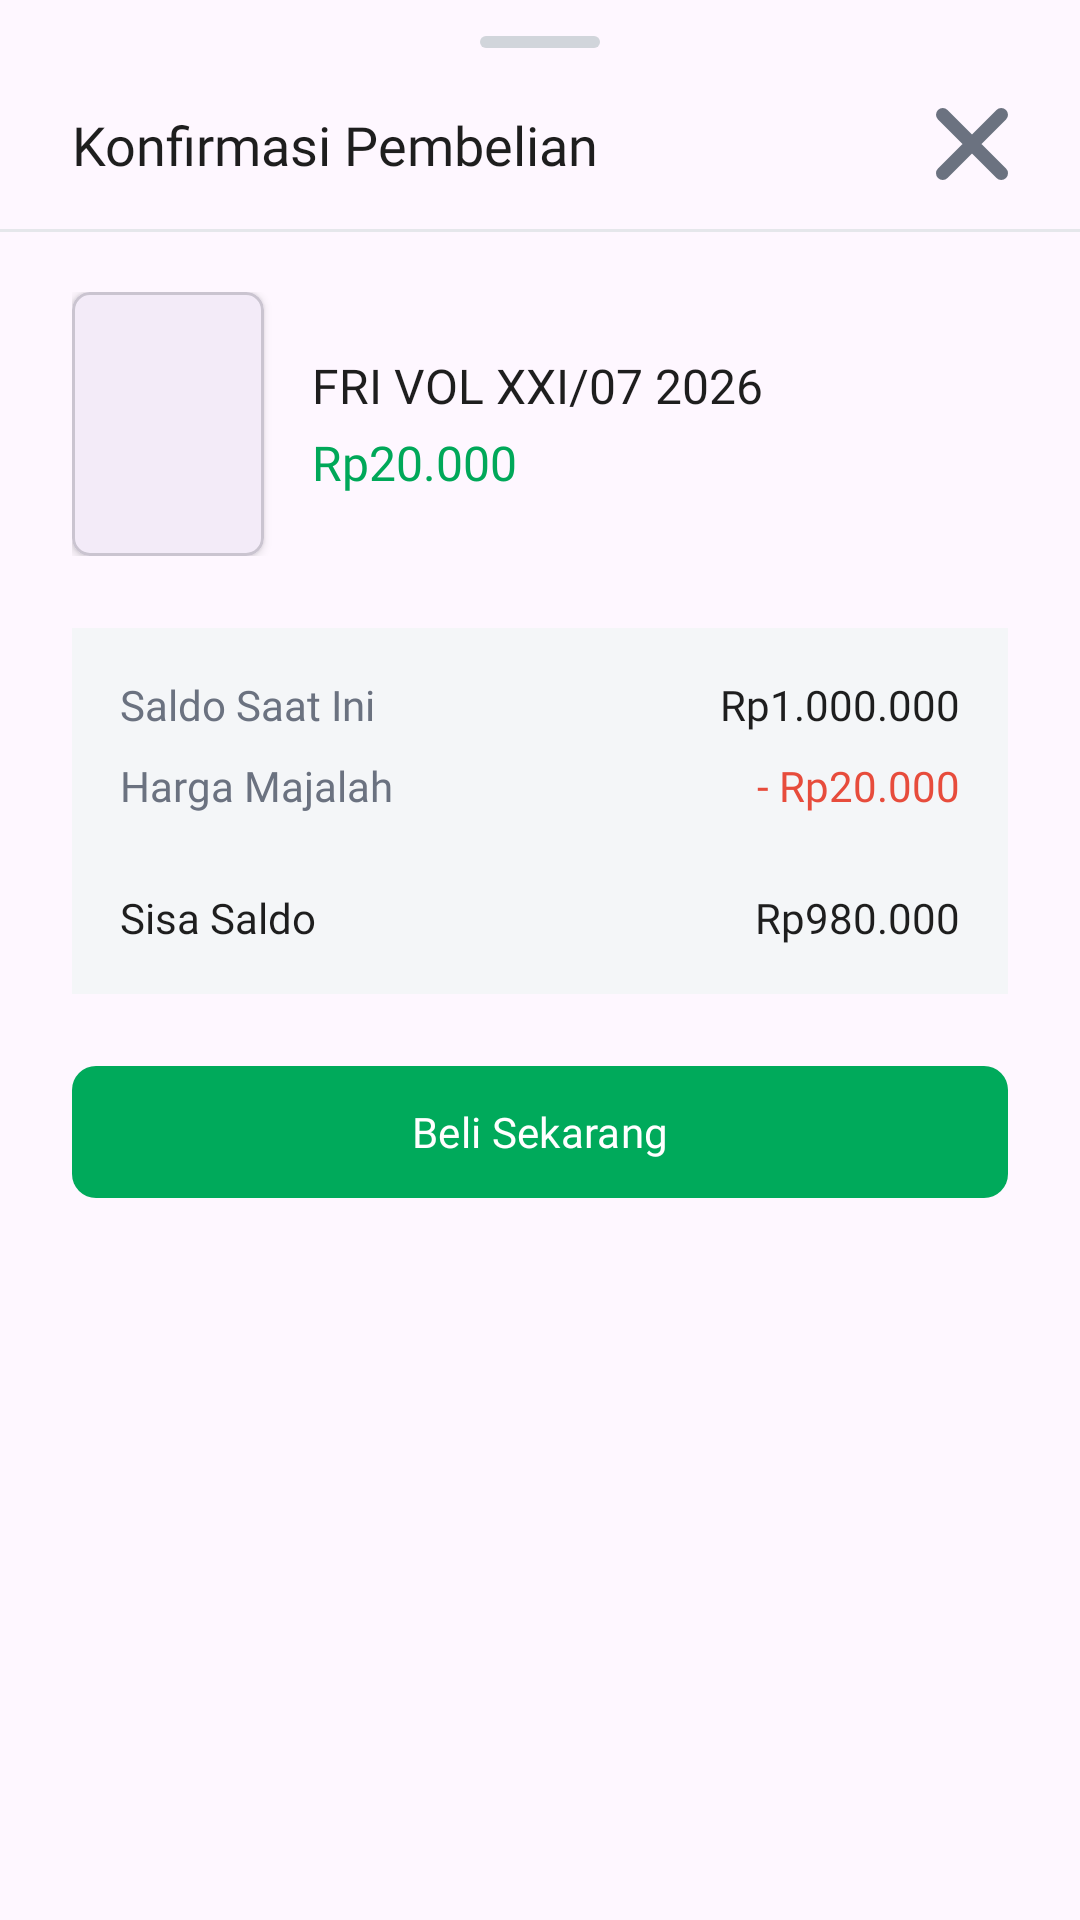

Write the Android layout XML for this screen, with the resource values it uses.
<!-- AndroidManifest.xml: application theme Theme.PustakaPangan -->
<!-- res/layout/dialog_konfirmasi_pembelian.xml -->
<?xml version="1.0" encoding="utf-8"?>
<LinearLayout xmlns:android="http://schemas.android.com/apk/res/android"
    xmlns:app="http://schemas.android.com/apk/res-auto"
    android:layout_width="match_parent"
    android:layout_height="wrap_content"
    android:orientation="vertical"
    android:background="@drawable/bg_bottom_sheet_white"
    android:paddingBottom="24dp">

    
    <View
        android:layout_width="40dp"
        android:layout_height="4dp"
        android:layout_gravity="center_horizontal"
        android:layout_marginTop="12dp"
        android:background="@drawable/bg_handle_bar" />

    
    <RelativeLayout
        android:layout_width="match_parent"
        android:layout_height="wrap_content"
        android:paddingHorizontal="24dp"
        android:paddingTop="20dp"
        android:paddingBottom="16dp">

        <TextView
            android:layout_width="wrap_content"
            android:layout_height="wrap_content"
            android:text="Konfirmasi Pembelian"
            android:textSize="18sp"
            android:textColor="#1E1E1E"
            android:fontFamily="@font/inter_bold" />

        <ImageView
            android:id="@+id/btnCloseSheet"
            android:layout_width="24dp"
            android:layout_height="24dp"
            android:layout_alignParentEnd="true"
            android:src="@drawable/ic_close"
            app:tint="#6B7280" />
    </RelativeLayout>

    <View
        android:layout_width="match_parent"
        android:layout_height="1dp"
        android:background="#E5E7EB" />

    
    <LinearLayout
        android:layout_width="match_parent"
        android:layout_height="wrap_content"
        android:orientation="horizontal"
        android:gravity="center_vertical"
        android:paddingHorizontal="24dp"
        android:paddingTop="20dp">

        <com.google.android.material.card.MaterialCardView
            android:layout_width="64dp"
            android:layout_height="88dp"
            app:cardCornerRadius="6dp"
            app:cardElevation="2dp">

            <ImageView
                android:id="@+id/imgCoverSheet"
                android:layout_width="match_parent"
                android:layout_height="match_parent"
                android:scaleType="centerCrop"
                android:src="@drawable/img_2026_vol_07" />
        </com.google.android.material.card.MaterialCardView>

        <LinearLayout
            android:layout_width="0dp"
            android:layout_height="wrap_content"
            android:layout_weight="1"
            android:layout_marginStart="16dp"
            android:orientation="vertical">

            <TextView
                android:id="@+id/tvJudulSheet"
                android:layout_width="match_parent"
                android:layout_height="wrap_content"
                android:text="FRI VOL XXI/07 2026"
                android:textSize="16sp"
                android:textColor="#1E1E1E"
                android:fontFamily="@font/inter_bold" />

            <TextView
                android:id="@+id/tvHargaSheet"
                android:layout_width="wrap_content"
                android:layout_height="wrap_content"
                android:layout_marginTop="4dp"
                android:text="Rp20.000"
                android:textSize="16sp"
                android:textColor="#00A859"
                android:fontFamily="@font/inter_semibold" />
        </LinearLayout>
    </LinearLayout>

    
    <LinearLayout
        android:layout_width="match_parent"
        android:layout_height="wrap_content"
        android:orientation="vertical"
        android:background="#F4F6F8"
        android:layout_marginHorizontal="24dp"
        android:layout_marginTop="24dp"
        android:padding="16dp">

        <LinearLayout
            android:layout_width="match_parent"
            android:layout_height="wrap_content"
            android:orientation="horizontal">

            <TextView
                android:layout_width="0dp"
                android:layout_height="wrap_content"
                android:layout_weight="1"
                android:text="Saldo Saat Ini"
                android:textSize="14sp"
                android:textColor="#6B7280"
                android:fontFamily="@font/inter" />

            <TextView
                android:id="@+id/tvSaldoSaatIni"
                android:layout_width="wrap_content"
                android:layout_height="wrap_content"
                android:text="Rp1.000.000"
                android:textSize="14sp"
                android:textColor="#1E1E1E"
                android:fontFamily="@font/inter_semibold" />
        </LinearLayout>

        <LinearLayout
            android:layout_width="match_parent"
            android:layout_height="wrap_content"
            android:orientation="horizontal"
            android:layout_marginTop="8dp">

            <TextView
                android:layout_width="0dp"
                android:layout_height="wrap_content"
                android:layout_weight="1"
                android:text="Harga Majalah"
                android:textSize="14sp"
                android:textColor="#6B7280"
                android:fontFamily="@font/inter" />

            <TextView
                android:id="@+id/tvHargaPotong"
                android:layout_width="wrap_content"
                android:layout_height="wrap_content"
                android:text="- Rp20.000"
                android:textSize="14sp"
                android:textColor="#E74C3C"
                android:fontFamily="@font/inter_semibold" />
        </LinearLayout>

        <View
            android:layout_width="match_parent"
            android:layout_height="1dp"
            android:background="@drawable/bg_dashed_line"
            android:layout_marginVertical="12dp" />

        <LinearLayout
            android:layout_width="match_parent"
            android:layout_height="wrap_content"
            android:orientation="horizontal">

            <TextView
                android:layout_width="0dp"
                android:layout_height="wrap_content"
                android:layout_weight="1"
                android:text="Sisa Saldo"
                android:textSize="14sp"
                android:textColor="#1E1E1E"
                android:fontFamily="@font/inter_semibold" />

            <TextView
                android:id="@+id/tvSisaSaldo"
                android:layout_width="wrap_content"
                android:layout_height="wrap_content"
                android:text="Rp980.000"
                android:textSize="14sp"
                android:textColor="#1E1E1E"
                android:fontFamily="@font/inter_bold" />
        </LinearLayout>
    </LinearLayout>

    
    <com.google.android.material.button.MaterialButton
        android:id="@+id/btnKonfirmasiBeli"
        android:layout_width="match_parent"
        android:layout_height="52dp"
        android:layout_marginHorizontal="24dp"
        android:layout_marginTop="20dp"
        android:text="Beli Sekarang"
        android:textColor="#FFFFFF"
        android:textSize="14sp"
        android:fontFamily="@font/inter_semibold"
        android:textAllCaps="false"
        app:backgroundTint="#00AA5B"
        app:cornerRadius="8dp" />

</LinearLayout>
<!-- resources referenced by this layout -->
<resources>
  <!-- drawable bg_dashed_line (drawable) -->
  <?xml version="1.0" encoding="utf-8"?>
  <shape xmlns:android="http://schemas.android.com/apk/res/android"
      android:shape="line">
      <stroke
          android:width="1dp"
          android:color="#D1D5DB"
          android:dashWidth="6dp"
          android:dashGap="4dp" />
  </shape>
  <!-- drawable bg_handle_bar (drawable) -->
  <?xml version="1.0" encoding="utf-8"?>
  <shape xmlns:android="http://schemas.android.com/apk/res/android" android:shape="rectangle">
      <solid android:color="#D1D5DB" />
      <corners android:radius="4dp" />
  </shape>
  <!-- drawable ic_close (drawable) -->
  <vector xmlns:android="http://schemas.android.com/apk/res/android"
      android:width="12dp"
      android:height="12dp"
      android:viewportWidth="12"
      android:viewportHeight="12">
    <path
        android:pathData="M10.875,1.125L1.125,10.875M1.125,1.125L10.875,10.875"
        android:strokeLineJoin="round"
        android:strokeWidth="2.25"
        android:fillColor="#00000000"
        android:strokeColor="#888888"
        android:strokeLineCap="round"/>
  </vector>
  <style name="Theme.PustakaPangan" parent="Base.Theme.PustakaPangan">
          <item name="android:windowAnimationStyle">@style/NoWindowAnimation</item>
      </style>
  <style name="Base.Theme.PustakaPangan" parent="Theme.Material3.DayNight.NoActionBar">
          
          
      </style>
  <style name="NoWindowAnimation" parent="@android:style/Animation.Activity">
          <item name="android:activityOpenEnterAnimation">@anim/anim_none</item>
          <item name="android:activityOpenExitAnimation">@anim/anim_none</item>
          <item name="android:activityCloseEnterAnimation">@anim/anim_none</item>
          <item name="android:activityCloseExitAnimation">@anim/anim_none</item>
      </style>
</resources>
